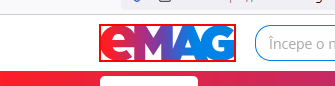
Workflow: OpenWebPage

Step 1: find the image in window 'eMAG.ro - Căutarea nu se oprește niciodată' (firefox.exe)
